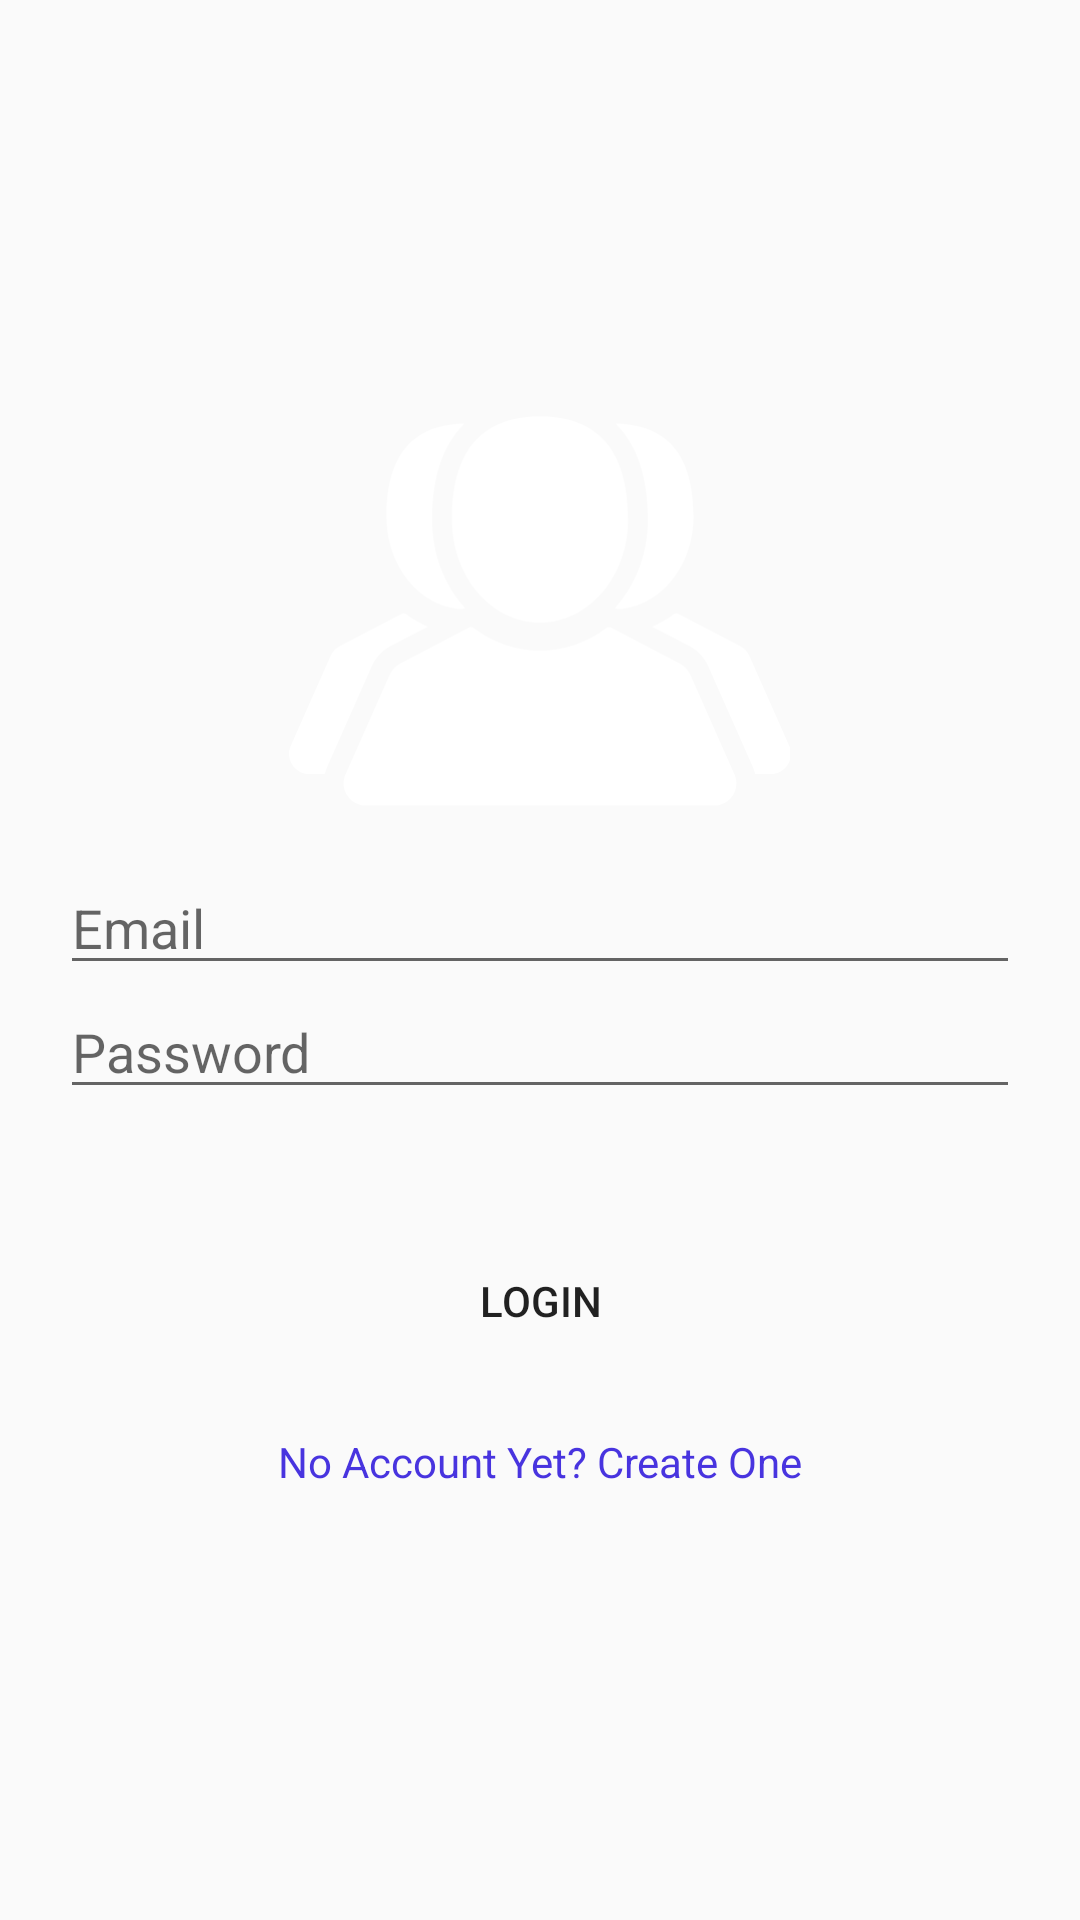

Layout XML and referenced resources for this Android screen:
<!-- AndroidManifest.xml: application theme AppTheme -->
<!-- res/layout/activity_citizen_assist.xml -->
<?xml version="1.0" encoding="utf-8"?>
<RelativeLayout xmlns:android="http://schemas.android.com/apk/res/android"
    xmlns:app="http://schemas.android.com/apk/res-auto"
    xmlns:tools="http://schemas.android.com/tools"
    android:layout_width="match_parent"
    android:orientation="vertical"
    android:layout_height="match_parent"
    tools:context=".HeroActivity">
    <LinearLayout
        android:orientation="vertical"
        android:layout_width="match_parent"
        android:layout_height="match_parent"
        android:layout_margin="20dp">

        <ImageView
            android:id="@+id/anim"
            android:layout_width="167dp"
            android:layout_height="167dp"
            android:layout_gravity="center_horizontal"
            android:layout_marginTop="100dp"
            android:src="@drawable/avd_anim" />

        <EditText
            android:layout_width="match_parent"
            android:id="@+id/email_edittext"
            android:layout_height="wrap_content"
            android:hint="Email"
            android:inputType="textEmailAddress"

            />

        <EditText
            android:layout_width="match_parent"
            android:id="@+id/password_edittext"
            android:layout_height="wrap_content"
            android:hint="Password"
            android:inputType="textPassword"

            />

        <Button
            android:layout_width="match_parent"
            android:id="@+id/loginButton"
            android:layout_marginStart="20dp"
            android:layout_marginEnd="20dp"
            android:text="Login"
            android:background="#0000"
            android:layout_marginTop="40dp"
            android:layout_height="wrap_content" />
        <TextView
            android:id="@+id/register_textView"
            android:layout_width="match_parent"
            android:layout_height="wrap_content"
            android:paddingTop="20dp"
            android:textColor="#4834DF"
            android:text="No Account Yet? Create One"
            android:gravity="center"/>


    </LinearLayout>
    <ProgressBar
        android:id="@+id/login_progressbar"
        android:layout_width="180dp"
        android:layout_height="180dp"
        android:layout_centerInParent="true"
        >

    </ProgressBar>



</RelativeLayout>
<!-- resources referenced by this layout -->
<resources>
  <!-- drawable avd_anim: vector/xml drawable (drawable, 4139 chars, omitted) -->
  <style name="AppTheme" parent="Theme.AppCompat.Light.DarkActionBar">
          
          <item name="colorPrimary">#eb4034</item>
          <item name="colorPrimaryDark">#fa1e3b</item>
          <item name="colorAccent">#ff8636</item>
      </style>
</resources>
